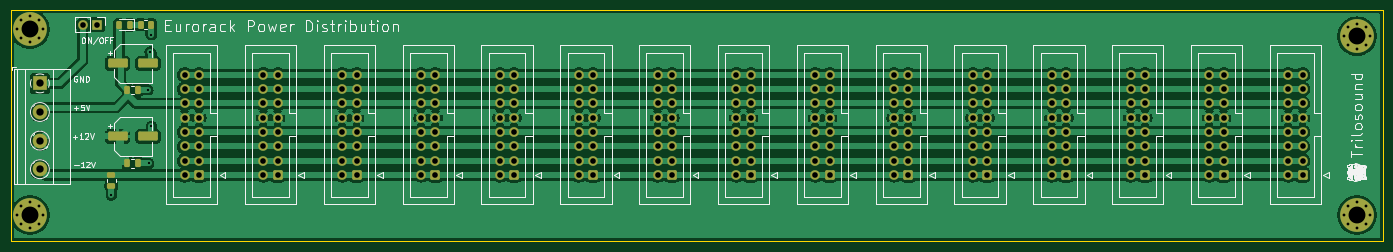
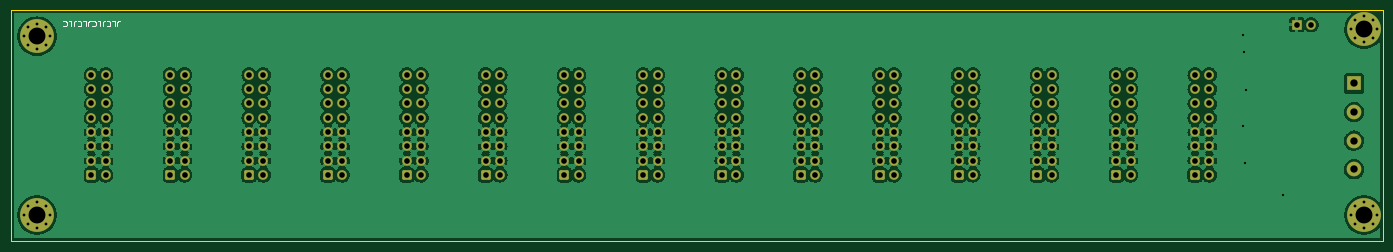
Circuit board: 11 layer files. Board 243.6 x 40.9 mm.
- bottom_copper: POWER_DISTRIBUTION-B_Cu.gbr (379680 bytes)
- bottom_mask: POWER_DISTRIBUTION-B_Mask.gbr (8896 bytes)
- paste: POWER_DISTRIBUTION-B_Paste.gbr (469 bytes)
- bottom_silk: POWER_DISTRIBUTION-B_Silkscreen.gbr (2994 bytes)
- outline: POWER_DISTRIBUTION-Edge_Cuts.gbr (695 bytes)
- top_copper: POWER_DISTRIBUTION-F_Cu.gbr (211268 bytes)
- top_mask: POWER_DISTRIBUTION-F_Mask.gbr (9911 bytes)
- paste: POWER_DISTRIBUTION-F_Paste.gbr (2029 bytes)
- top_silk: POWER_DISTRIBUTION-F_Silkscreen.gbr (92396 bytes)
- drill: POWER_DISTRIBUTION-NPTH.drl (295 bytes)
- drill: POWER_DISTRIBUTION-PTH.drl (4614 bytes)

=== bottom_copper: POWER_DISTRIBUTION-B_Cu.gbr (379680 bytes, source omitted) ===
=== bottom_mask: POWER_DISTRIBUTION-B_Mask.gbr (8896 bytes, source omitted) ===
=== paste: POWER_DISTRIBUTION-B_Paste.gbr ===
%TF.GenerationSoftware,KiCad,Pcbnew,(6.0.0-0)*%
%TF.CreationDate,2022-11-09T21:07:35-05:00*%
%TF.ProjectId,POWER_DISTRIBUTION,504f5745-525f-4444-9953-545249425554,rev?*%
%TF.SameCoordinates,Original*%
%TF.FileFunction,Paste,Bot*%
%TF.FilePolarity,Positive*%
%FSLAX46Y46*%
G04 Gerber Fmt 4.6, Leading zero omitted, Abs format (unit mm)*
G04 Created by KiCad (PCBNEW (6.0.0-0)) date 2022-11-09 21:07:35*
%MOMM*%
%LPD*%
G01*
G04 APERTURE LIST*
G04 APERTURE END LIST*
M02*

=== bottom_silk: POWER_DISTRIBUTION-B_Silkscreen.gbr ===
%TF.GenerationSoftware,KiCad,Pcbnew,(6.0.0-0)*%
%TF.CreationDate,2022-11-09T21:07:36-05:00*%
%TF.ProjectId,POWER_DISTRIBUTION,504f5745-525f-4444-9953-545249425554,rev?*%
%TF.SameCoordinates,Original*%
%TF.FileFunction,Legend,Bot*%
%TF.FilePolarity,Positive*%
%FSLAX46Y46*%
G04 Gerber Fmt 4.6, Leading zero omitted, Abs format (unit mm)*
G04 Created by KiCad (PCBNEW (6.0.0-0)) date 2022-11-09 21:07:36*
%MOMM*%
%LPD*%
G01*
G04 APERTURE LIST*
%ADD10C,0.150000*%
G04 APERTURE END LIST*
D10*
X249888952Y-55665619D02*
X249888952Y-54951333D01*
X249841333Y-54808476D01*
X249746095Y-54713238D01*
X249603238Y-54665619D01*
X249508000Y-54665619D01*
X250841333Y-54665619D02*
X250365142Y-54665619D01*
X250365142Y-55665619D01*
X251746095Y-54760857D02*
X251698476Y-54713238D01*
X251555619Y-54665619D01*
X251460380Y-54665619D01*
X251317523Y-54713238D01*
X251222285Y-54808476D01*
X251174666Y-54903714D01*
X251127047Y-55094190D01*
X251127047Y-55237047D01*
X251174666Y-55427523D01*
X251222285Y-55522761D01*
X251317523Y-55618000D01*
X251460380Y-55665619D01*
X251555619Y-55665619D01*
X251698476Y-55618000D01*
X251746095Y-55570380D01*
X252460380Y-55665619D02*
X252460380Y-54951333D01*
X252412761Y-54808476D01*
X252317523Y-54713238D01*
X252174666Y-54665619D01*
X252079428Y-54665619D01*
X253412761Y-54665619D02*
X252936571Y-54665619D01*
X252936571Y-55665619D01*
X254317523Y-54760857D02*
X254269904Y-54713238D01*
X254127047Y-54665619D01*
X254031809Y-54665619D01*
X253888952Y-54713238D01*
X253793714Y-54808476D01*
X253746095Y-54903714D01*
X253698476Y-55094190D01*
X253698476Y-55237047D01*
X253746095Y-55427523D01*
X253793714Y-55522761D01*
X253888952Y-55618000D01*
X254031809Y-55665619D01*
X254127047Y-55665619D01*
X254269904Y-55618000D01*
X254317523Y-55570380D01*
X255031809Y-55665619D02*
X255031809Y-54951333D01*
X254984190Y-54808476D01*
X254888952Y-54713238D01*
X254746095Y-54665619D01*
X254650857Y-54665619D01*
X255984190Y-54665619D02*
X255508000Y-54665619D01*
X255508000Y-55665619D01*
X256888952Y-54760857D02*
X256841333Y-54713238D01*
X256698476Y-54665619D01*
X256603238Y-54665619D01*
X256460380Y-54713238D01*
X256365142Y-54808476D01*
X256317523Y-54903714D01*
X256269904Y-55094190D01*
X256269904Y-55237047D01*
X256317523Y-55427523D01*
X256365142Y-55522761D01*
X256460380Y-55618000D01*
X256603238Y-55665619D01*
X256698476Y-55665619D01*
X256841333Y-55618000D01*
X256888952Y-55570380D01*
X257603238Y-55665619D02*
X257603238Y-54951333D01*
X257555619Y-54808476D01*
X257460380Y-54713238D01*
X257317523Y-54665619D01*
X257222285Y-54665619D01*
X258555619Y-54665619D02*
X258079428Y-54665619D01*
X258079428Y-55665619D01*
X259460380Y-54760857D02*
X259412761Y-54713238D01*
X259269904Y-54665619D01*
X259174666Y-54665619D01*
X259031809Y-54713238D01*
X258936571Y-54808476D01*
X258888952Y-54903714D01*
X258841333Y-55094190D01*
X258841333Y-55237047D01*
X258888952Y-55427523D01*
X258936571Y-55522761D01*
X259031809Y-55618000D01*
X259174666Y-55665619D01*
X259269904Y-55665619D01*
X259412761Y-55618000D01*
X259460380Y-55570380D01*
M02*

=== outline: POWER_DISTRIBUTION-Edge_Cuts.gbr ===
%TF.GenerationSoftware,KiCad,Pcbnew,(6.0.0-0)*%
%TF.CreationDate,2022-11-09T21:07:36-05:00*%
%TF.ProjectId,POWER_DISTRIBUTION,504f5745-525f-4444-9953-545249425554,rev?*%
%TF.SameCoordinates,Original*%
%TF.FileFunction,Profile,NP*%
%FSLAX46Y46*%
G04 Gerber Fmt 4.6, Leading zero omitted, Abs format (unit mm)*
G04 Created by KiCad (PCBNEW (6.0.0-0)) date 2022-11-09 21:07:36*
%MOMM*%
%LPD*%
G01*
G04 APERTURE LIST*
%TA.AperFunction,Profile*%
%ADD10C,0.100000*%
%TD*%
G04 APERTURE END LIST*
D10*
X25146000Y-52832000D02*
X268732000Y-52832000D01*
X268732000Y-52832000D02*
X268732000Y-93726000D01*
X268732000Y-93726000D02*
X25146000Y-93726000D01*
X25146000Y-93726000D02*
X25146000Y-52832000D01*
M02*

=== top_copper: POWER_DISTRIBUTION-F_Cu.gbr (211268 bytes, source omitted) ===
=== top_mask: POWER_DISTRIBUTION-F_Mask.gbr (9911 bytes, source omitted) ===
=== paste: POWER_DISTRIBUTION-F_Paste.gbr (2029 bytes, source withheld) ===
=== top_silk: POWER_DISTRIBUTION-F_Silkscreen.gbr (92396 bytes, source omitted) ===
=== drill: POWER_DISTRIBUTION-NPTH.drl ===
M48
; DRILL file {KiCad (6.0.0-0)} date Wednesday, November 09, 2022 at 09:07:40 PM
; FORMAT={-:-/ absolute / inch / decimal}
; #@! TF.CreationDate,2022-11-09T21:07:40-05:00
; #@! TF.GenerationSoftware,Kicad,Pcbnew,(6.0.0-0)
; #@! TF.FileFunction,NonPlated,1,2,NPTH
FMAT,2
INCH
%
G90
G05
T0
M30

=== drill: POWER_DISTRIBUTION-PTH.drl ===
M48
; DRILL file {KiCad (6.0.0-0)} date Wednesday, November 09, 2022 at 09:07:40 PM
; FORMAT={-:-/ absolute / inch / decimal}
; #@! TF.CreationDate,2022-11-09T21:07:40-05:00
; #@! TF.GenerationSoftware,Kicad,Pcbnew,(6.0.0-0)
; #@! TF.FileFunction,Plated,1,2,PTH
FMAT,2
INCH
; #@! TA.AperFunction,Plated,PTH,ViaDrill
T1C0.0157
; #@! TA.AperFunction,Plated,PTH,ComponentDrill
T2C0.0197
; #@! TA.AperFunction,Plated,PTH,ComponentDrill
T3C0.0394
; #@! TA.AperFunction,Plated,PTH,ComponentDrill
T4C0.0512
; #@! TA.AperFunction,Plated,PTH,ComponentDrill
T5C0.1181
%
G90
G05
T1
X1.69Y-3.37
X1.9448Y-2.6348
X1.95Y-3.15
X1.96Y-2.37
X1.97Y-2.25
X1.97Y-2.89
T2
X1.0314Y-2.21
X1.0314Y-3.51
X1.0574Y-2.1474
X1.0574Y-2.2726
X1.0574Y-3.4474
X1.0574Y-3.5726
X1.12Y-2.1214
X1.12Y-2.2986
X1.12Y-3.4214
X1.12Y-3.5986
X1.1826Y-2.1474
X1.1826Y-2.2726
X1.1826Y-3.4474
X1.1826Y-3.5726
X1.2086Y-2.21
X1.2086Y-3.51
X10.3114Y-2.26
X10.3114Y-3.51
X10.3374Y-2.1974
X10.3374Y-2.3226
X10.3374Y-3.4474
X10.3374Y-3.5726
X10.4Y-2.1714
X10.4Y-2.3486
X10.4Y-3.4214
X10.4Y-3.5986
X10.4626Y-2.1974
X10.4626Y-2.3226
X10.4626Y-3.4474
X10.4626Y-3.5726
X10.4886Y-2.26
X10.4886Y-3.51
T3
X1.49Y-2.18
X1.59Y-2.18
X2.2017Y-2.53
X2.2017Y-2.63
X2.2017Y-2.73
X2.2017Y-2.83
X2.2017Y-2.93
X2.2017Y-3.03
X2.2017Y-3.13
X2.2017Y-3.23
X2.3017Y-2.53
X2.3017Y-2.63
X2.3017Y-2.73
X2.3017Y-2.83
X2.3017Y-2.93
X2.3017Y-3.03
X2.3017Y-3.13
X2.3017Y-3.23
X2.753Y-2.53
X2.753Y-2.63
X2.753Y-2.73
X2.753Y-2.83
X2.753Y-2.93
X2.753Y-3.03
X2.753Y-3.13
X2.753Y-3.23
X2.853Y-2.53
X2.853Y-2.63
X2.853Y-2.73
X2.853Y-2.83
X2.853Y-2.93
X2.853Y-3.03
X2.853Y-3.13
X2.853Y-3.23
X3.3043Y-2.53
X3.3043Y-2.63
X3.3043Y-2.73
X3.3043Y-2.83
X3.3043Y-2.93
X3.3043Y-3.03
X3.3043Y-3.13
X3.3043Y-3.23
X3.4043Y-2.53
X3.4043Y-2.63
X3.4043Y-2.73
X3.4043Y-2.83
X3.4043Y-2.93
X3.4043Y-3.03
X3.4043Y-3.13
X3.4043Y-3.23
X3.8556Y-2.53
X3.8556Y-2.63
X3.8556Y-2.73
X3.8556Y-2.83
X3.8556Y-2.93
X3.8556Y-3.03
X3.8556Y-3.13
X3.8556Y-3.23
X3.9556Y-2.53
X3.9556Y-2.63
X3.9556Y-2.73
X3.9556Y-2.83
X3.9556Y-2.93
X3.9556Y-3.03
X3.9556Y-3.13
X3.9556Y-3.23
X4.4068Y-2.53
X4.4068Y-2.63
X4.4068Y-2.73
X4.4068Y-2.83
X4.4068Y-2.93
X4.4068Y-3.03
X4.4068Y-3.13
X4.4068Y-3.23
X4.5068Y-2.53
X4.5068Y-2.63
X4.5068Y-2.73
X4.5068Y-2.83
X4.5068Y-2.93
X4.5068Y-3.03
X4.5068Y-3.13
X4.5068Y-3.23
X4.9581Y-2.53
X4.9581Y-2.63
X4.9581Y-2.73
X4.9581Y-2.83
X4.9581Y-2.93
X4.9581Y-3.03
X4.9581Y-3.13
X4.9581Y-3.23
X5.0581Y-2.53
X5.0581Y-2.63
X5.0581Y-2.73
X5.0581Y-2.83
X5.0581Y-2.93
X5.0581Y-3.03
X5.0581Y-3.13
X5.0581Y-3.23
X5.5094Y-2.53
X5.5094Y-2.63
X5.5094Y-2.73
X5.5094Y-2.83
X5.5094Y-2.93
X5.5094Y-3.03
X5.5094Y-3.13
X5.5094Y-3.23
X5.6094Y-2.53
X5.6094Y-2.63
X5.6094Y-2.73
X5.6094Y-2.83
X5.6094Y-2.93
X5.6094Y-3.03
X5.6094Y-3.13
X5.6094Y-3.23
X6.0607Y-2.53
X6.0607Y-2.63
X6.0607Y-2.73
X6.0607Y-2.83
X6.0607Y-2.93
X6.0607Y-3.03
X6.0607Y-3.13
X6.0607Y-3.23
X6.1607Y-2.53
X6.1607Y-2.63
X6.1607Y-2.73
X6.1607Y-2.83
X6.1607Y-2.93
X6.1607Y-3.03
X6.1607Y-3.13
X6.1607Y-3.23
X6.612Y-2.53
X6.612Y-2.63
X6.612Y-2.73
X6.612Y-2.83
X6.612Y-2.93
X6.612Y-3.03
X6.612Y-3.13
X6.612Y-3.23
X6.712Y-2.53
X6.712Y-2.63
X6.712Y-2.73
X6.712Y-2.83
X6.712Y-2.93
X6.712Y-3.03
X6.712Y-3.13
X6.712Y-3.23
X7.1632Y-2.53
X7.1632Y-2.63
X7.1632Y-2.73
X7.1632Y-2.83
X7.1632Y-2.93
X7.1632Y-3.03
X7.1632Y-3.13
X7.1632Y-3.23
X7.2632Y-2.53
X7.2632Y-2.63
X7.2632Y-2.73
X7.2632Y-2.83
X7.2632Y-2.93
X7.2632Y-3.03
X7.2632Y-3.13
X7.2632Y-3.23
X7.7145Y-2.53
X7.7145Y-2.63
X7.7145Y-2.73
X7.7145Y-2.83
X7.7145Y-2.93
X7.7145Y-3.03
X7.7145Y-3.13
X7.7145Y-3.23
X7.8145Y-2.53
X7.8145Y-2.63
X7.8145Y-2.73
X7.8145Y-2.83
X7.8145Y-2.93
X7.8145Y-3.03
X7.8145Y-3.13
X7.8145Y-3.23
X8.2658Y-2.53
X8.2658Y-2.63
X8.2658Y-2.73
X8.2658Y-2.83
X8.2658Y-2.93
X8.2658Y-3.03
X8.2658Y-3.13
X8.2658Y-3.23
X8.3658Y-2.53
X8.3658Y-2.63
X8.3658Y-2.73
X8.3658Y-2.83
X8.3658Y-2.93
X8.3658Y-3.03
X8.3658Y-3.13
X8.3658Y-3.23
X8.8171Y-2.53
X8.8171Y-2.63
X8.8171Y-2.73
X8.8171Y-2.83
X8.8171Y-2.93
X8.8171Y-3.03
X8.8171Y-3.13
X8.8171Y-3.23
X8.9171Y-2.53
X8.9171Y-2.63
X8.9171Y-2.73
X8.9171Y-2.83
X8.9171Y-2.93
X8.9171Y-3.03
X8.9171Y-3.13
X8.9171Y-3.23
X9.3683Y-2.53
X9.3683Y-2.63
X9.3683Y-2.73
X9.3683Y-2.83
X9.3683Y-2.93
X9.3683Y-3.03
X9.3683Y-3.13
X9.3683Y-3.23
X9.4683Y-2.53
X9.4683Y-2.63
X9.4683Y-2.73
X9.4683Y-2.83
X9.4683Y-2.93
X9.4683Y-3.03
X9.4683Y-3.13
X9.4683Y-3.23
X9.9196Y-2.53
X9.9196Y-2.63
X9.9196Y-2.73
X9.9196Y-2.83
X9.9196Y-2.93
X9.9196Y-3.03
X9.9196Y-3.13
X9.9196Y-3.23
X10.0196Y-2.53
X10.0196Y-2.63
X10.0196Y-2.73
X10.0196Y-2.83
X10.0196Y-2.93
X10.0196Y-3.03
X10.0196Y-3.13
X10.0196Y-3.23
T4
X1.19Y-2.59
X1.19Y-2.79
X1.19Y-2.99
X1.19Y-3.19
T5
X1.12Y-2.21
X1.12Y-3.51
X10.4Y-2.26
X10.4Y-3.51
T0
M30

